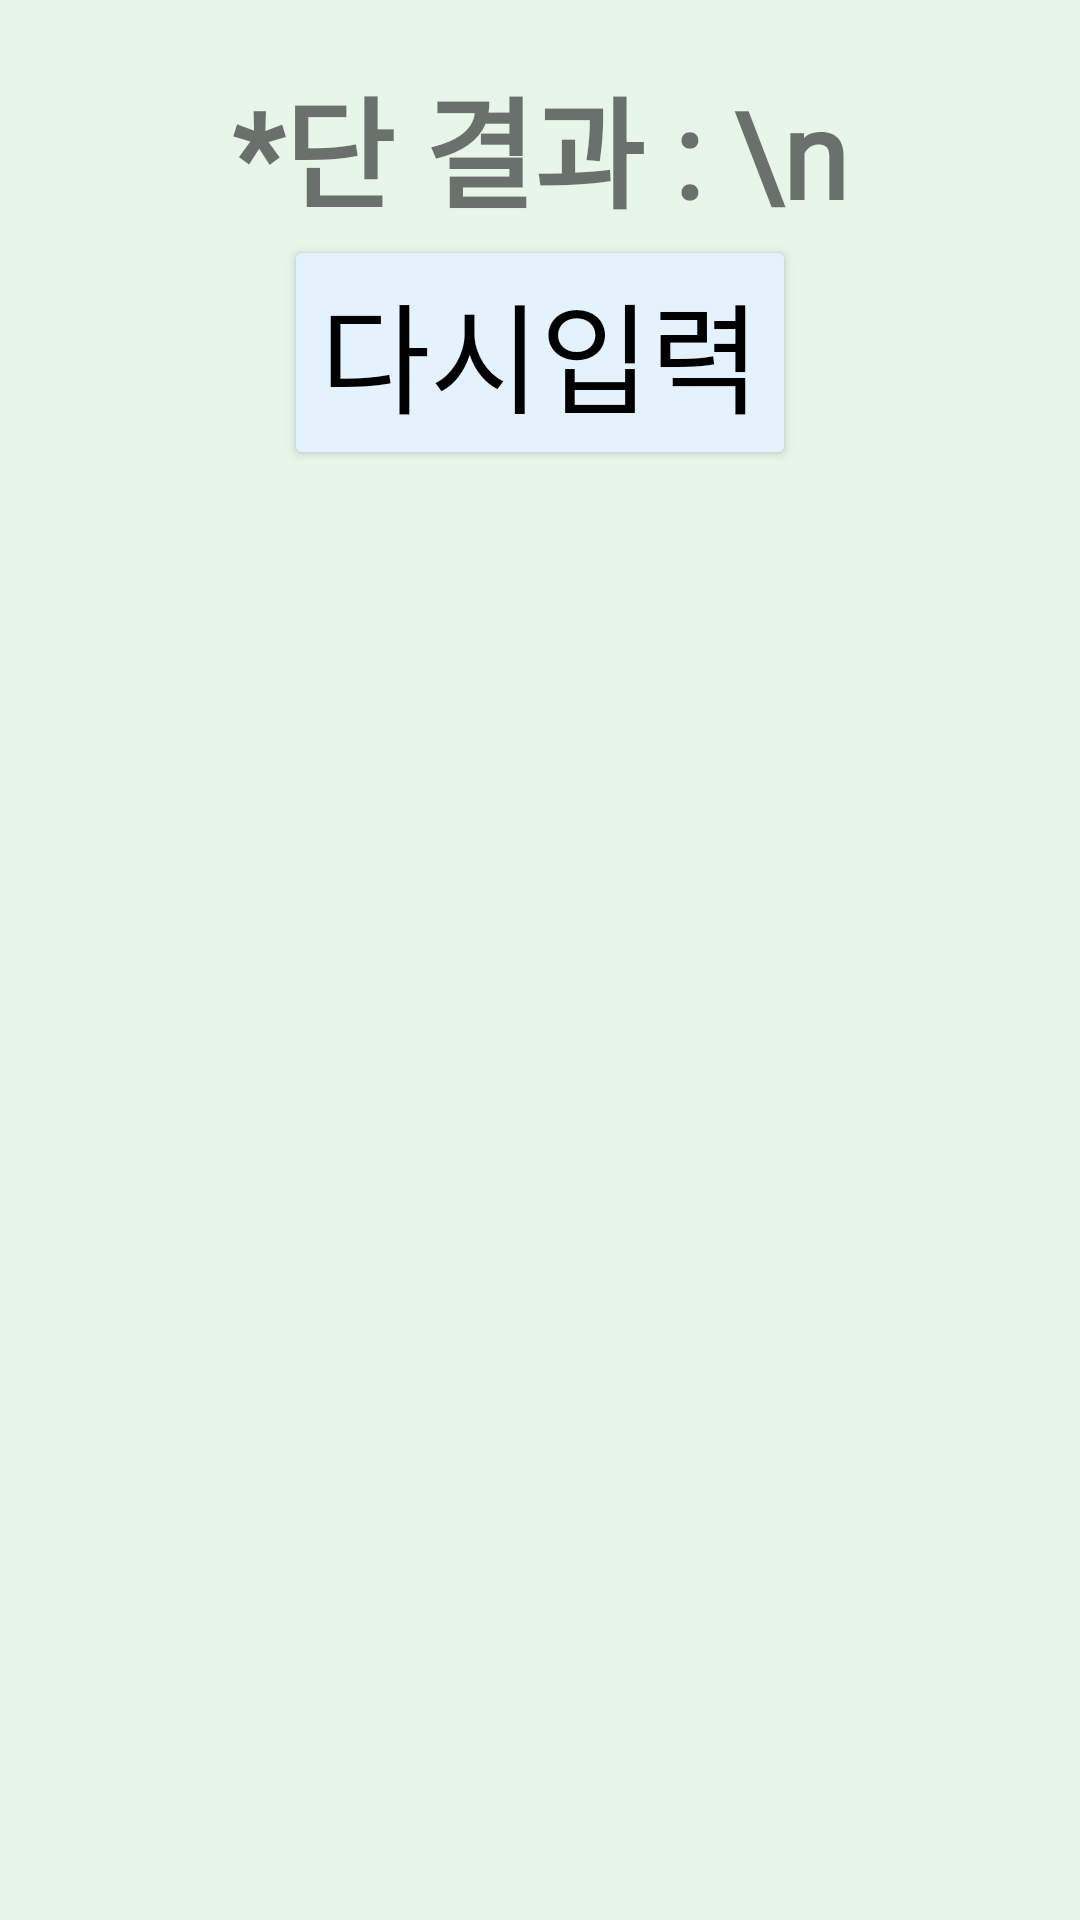

This screen was rendered from an Android layout file. Write that file and the resources it references.
<!-- AndroidManifest.xml: application theme Theme.LearningMultiplicationTable -->
<!-- res/layout/activity_show.xml -->
<?xml version="1.0" encoding="utf-8"?>
<LinearLayout xmlns:android="http://schemas.android.com/apk/res/android"
    xmlns:app="http://schemas.android.com/apk/res-auto"
    xmlns:tools="http://schemas.android.com/tools"
    android:layout_width="match_parent"
    android:layout_height="match_parent"
    android:gravity="center_horizontal"
    android:orientation="vertical"
    android:layout_margin="30dp"
    android:padding="20dp"
    android:background="#E8F5E9"
    tools:context=".ShowActivity">

    <TextView
        android:layout_width="wrap_content"
        android:layout_height="wrap_content"
        android:textSize="40dp"
        android:textStyle="bold"
        android:id="@+id/tvResult"
        android:textAlignment="center"
        android:fontFamily="@font/lovedacae"
        android:text="*단 결과 : \n" />

    <Button
        android:layout_width="wrap_content"
        android:layout_height="wrap_content"
        android:fontFamily="@font/lovedacae"
        android:text="다시입력"
        android:id="@+id/btnBack"
        android:textSize="40dp"
        android:backgroundTint="#E3F2FD"
        android:textColor="@color/black"
        android:onClick="onClickBack"/>
</LinearLayout>
<!-- resources referenced by this layout -->
<resources>
  <style name="Theme.LearningMultiplicationTable" parent="Theme.MaterialComponents.DayNight.DarkActionBar">
          
          <item name="colorPrimary">@color/purple_500</item>
          <item name="colorPrimaryVariant">@color/purple_700</item>
          <item name="colorOnPrimary">@color/white</item>
          
          <item name="colorSecondary">@color/teal_200</item>
          <item name="colorSecondaryVariant">@color/teal_700</item>
          <item name="colorOnSecondary">@color/black</item>
          
          <item name="android:statusBarColor" tools:targetApi="l">?attr/colorPrimaryVariant</item>
          
      </style>
  <!-- not gathered from this repository: default colours our renderer supplied (Android Studio template values) -->
  <color name="purple_500">#FF6200EE</color>
  <color name="purple_700">#FF3700B3</color>
  <color name="teal_200">#FF03DAC5</color>
  <color name="teal_700">#FF018786</color>
  <color name="black">#FF000000</color>
  <color name="white">#FFFFFFFF</color>
</resources>
